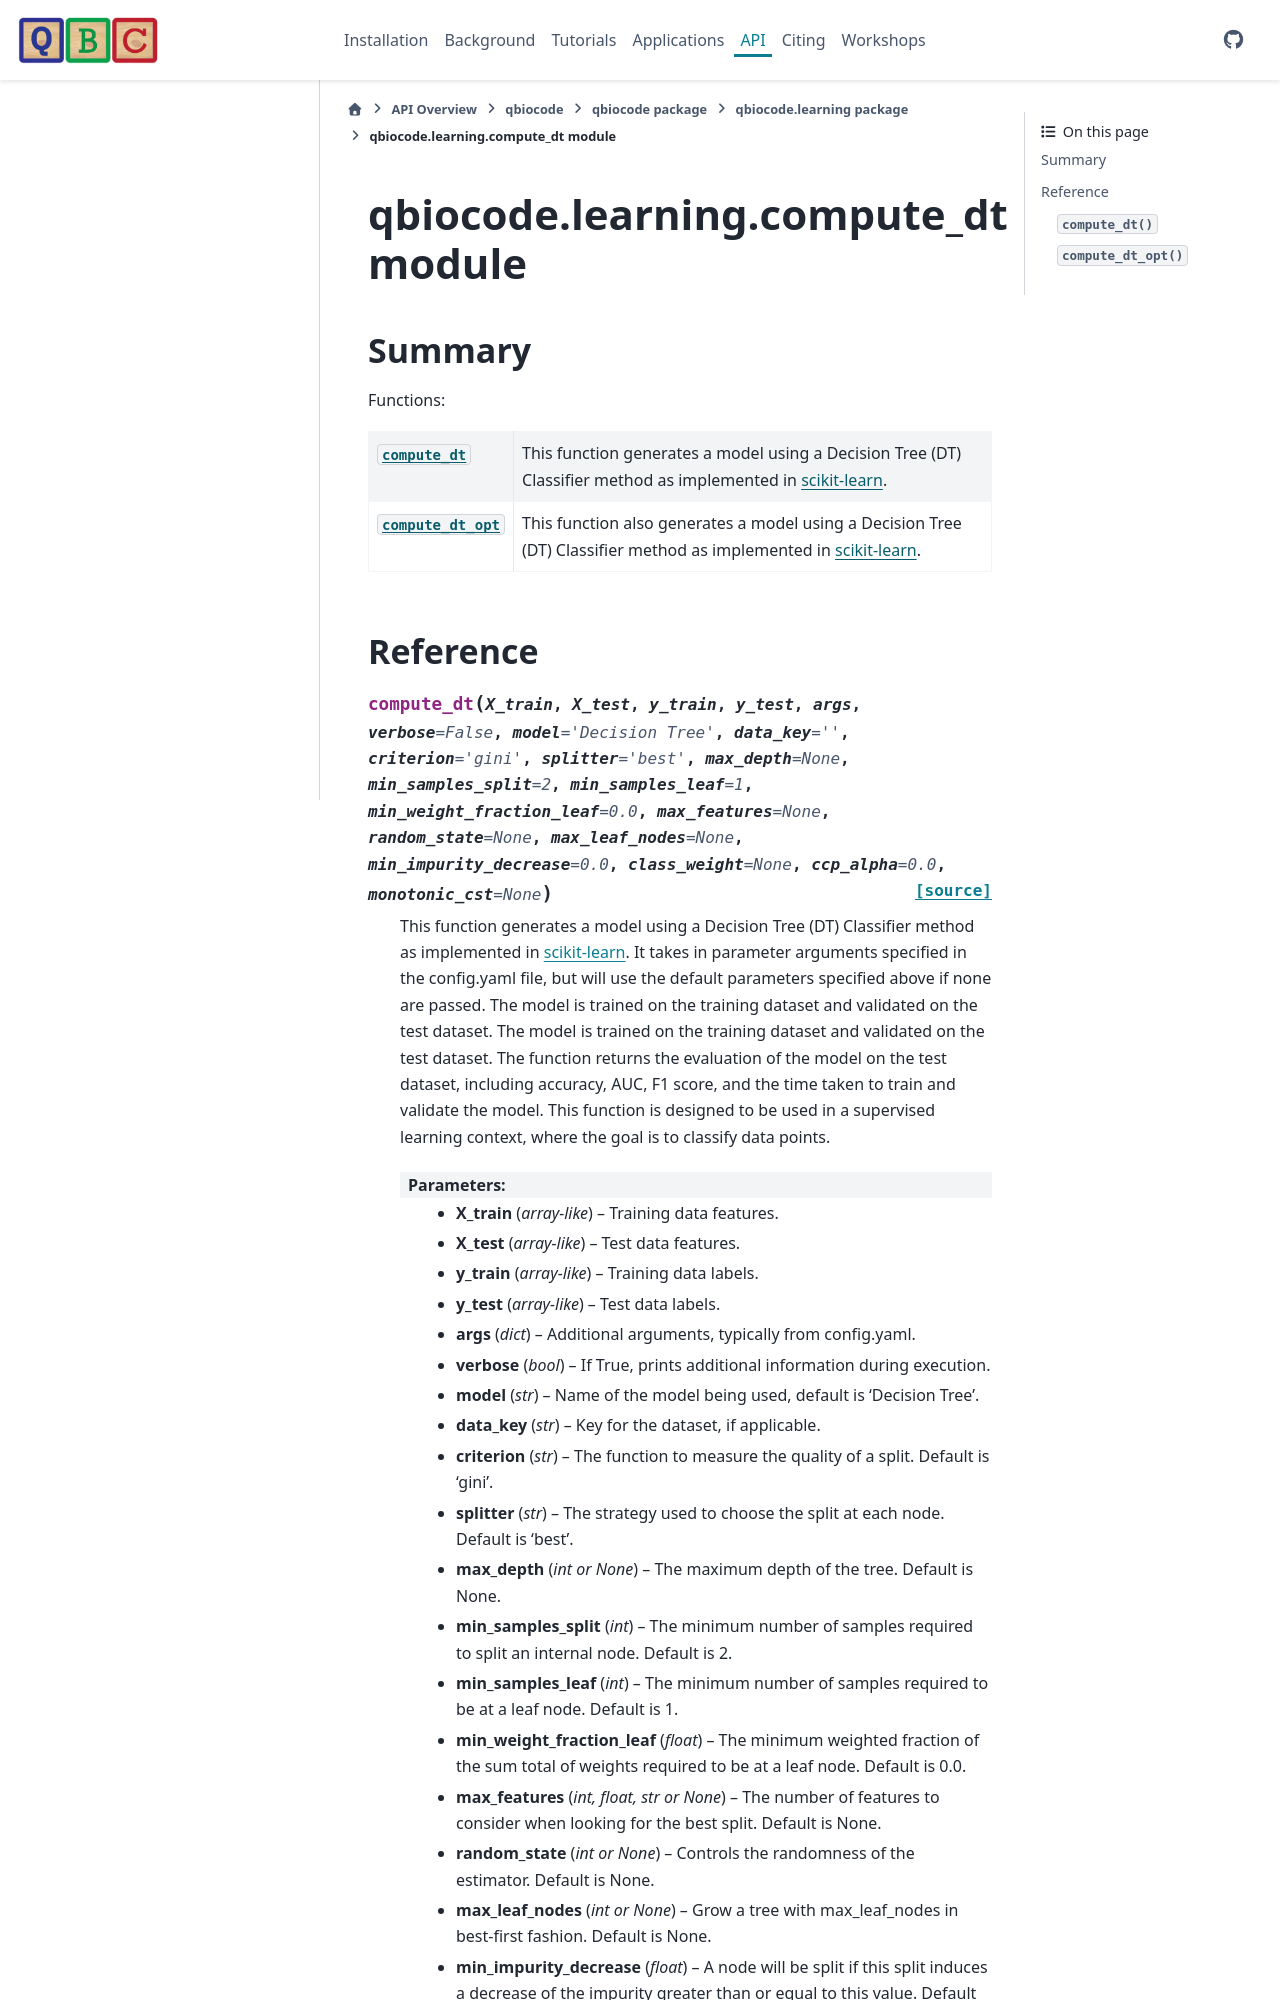

repository: qiskit-community/QBioCode · page: api/qbiocode.learning.compute_dt.html · generator: sphinx


:autogenerated:

qbiocode.learning.compute_dt module
===================================

.. currentmodule:: qbiocode.learning.compute_dt

.. automodule:: qbiocode.learning.compute_dt
    :members: compute_dt, compute_dt_opt
    :undoc
